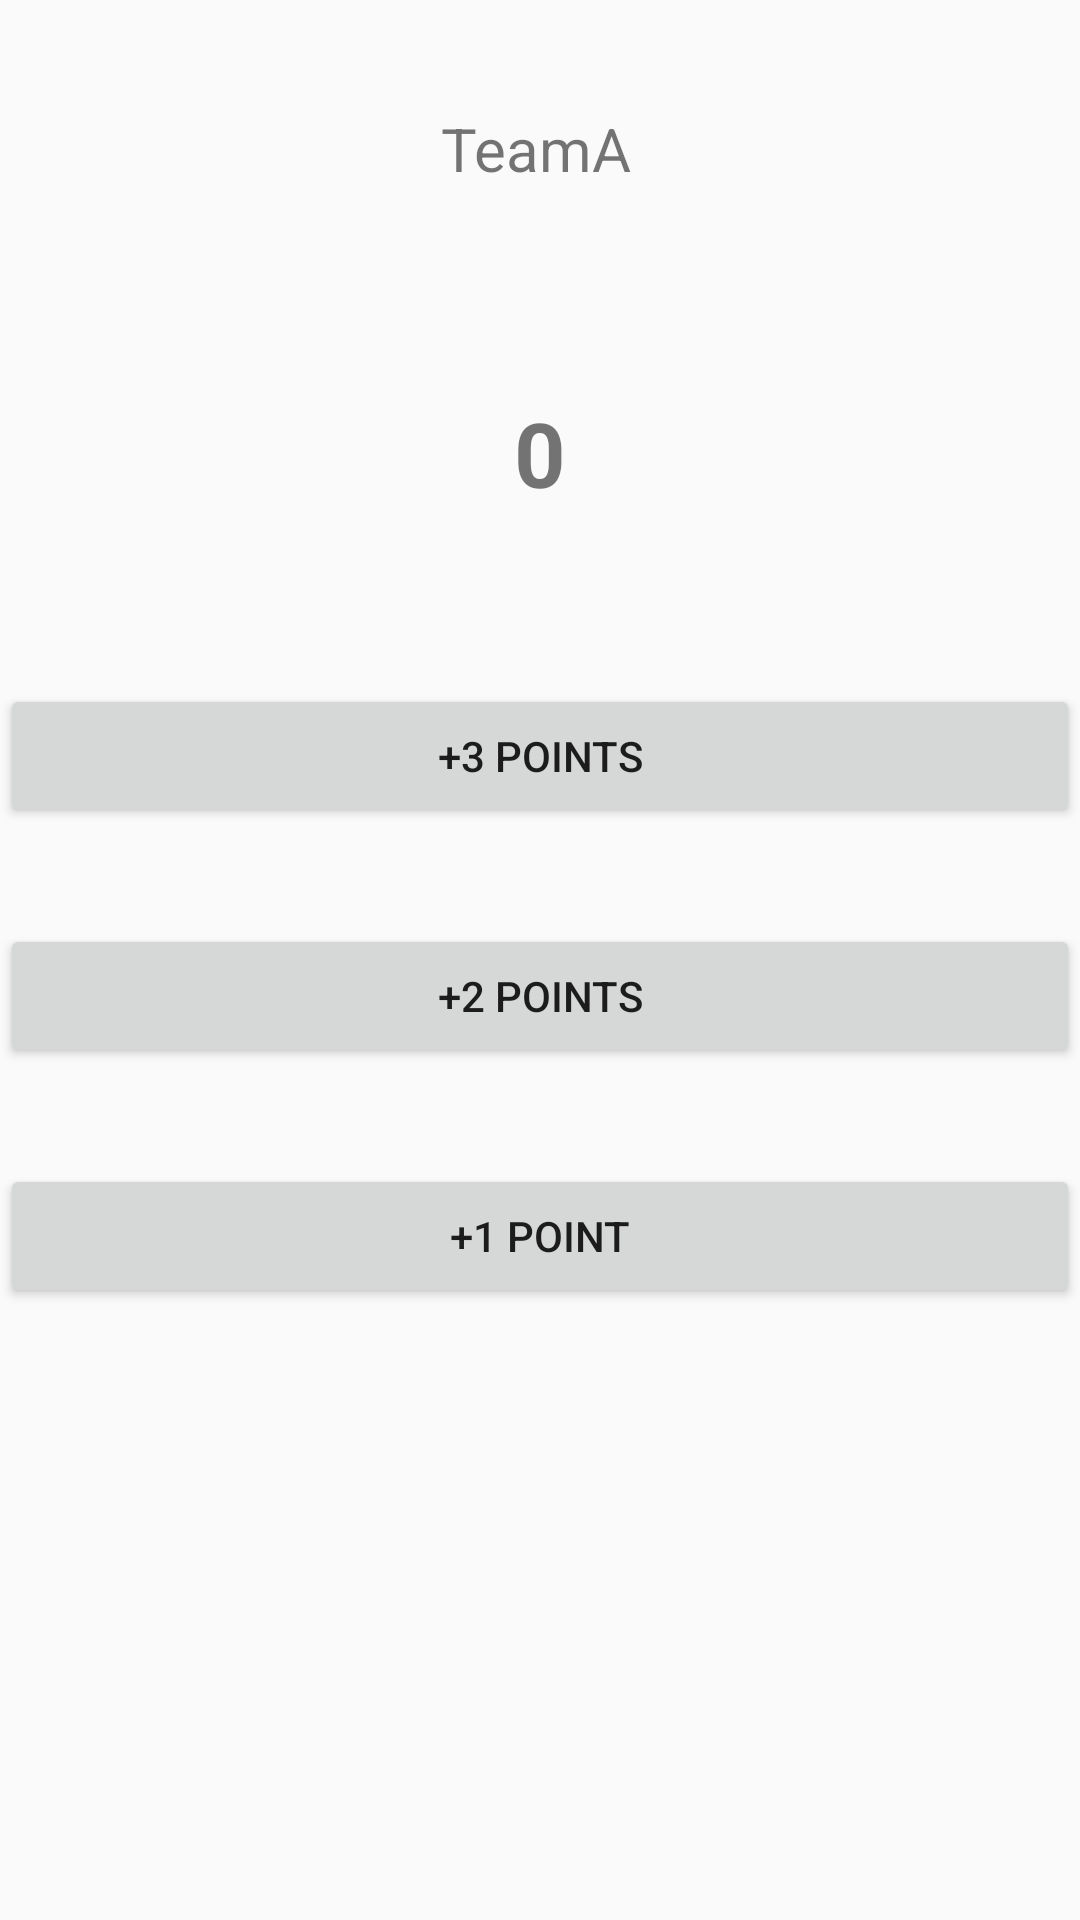

This screen was rendered from an Android layout file. Write that file and the resources it references.
<!-- AndroidManifest.xml: application theme AppTheme -->
<!-- res/layout/activity_set_score.xml -->
<?xml version="1.0" encoding="utf-8"?>
<android.support.constraint.ConstraintLayout xmlns:android="http://schemas.android.com/apk/res/android"
    xmlns:app="http://schemas.android.com/apk/res-auto"
    xmlns:tools="http://schemas.android.com/tools"
    android:layout_width="match_parent"
    android:layout_height="match_parent"
    tools:context=".setScoreActivity">

    <TextView
        android:id="@+id/teamName"
        android:layout_width="94dp"
        android:layout_height="51dp"
        android:layout_marginTop="24dp"
        android:gravity="center"
        android:text="TeamA"
        android:textSize="20dip"
        app:layout_constraintEnd_toEndOf="parent"
        app:layout_constraintHorizontal_bias="0.495"
        app:layout_constraintStart_toStartOf="parent"
        app:layout_constraintTop_toTopOf="parent" />

    <TextView
        android:id="@+id/score"
        android:layout_width="91dp"
        android:layout_height="62dp"
        android:layout_marginTop="120dp"
        android:gravity="center"
        android:text="0"
        android:textSize="30dip"
        android:textStyle="bold"
        app:layout_constraintEnd_toEndOf="parent"
        app:layout_constraintStart_toStartOf="parent"
        app:layout_constraintTop_toTopOf="parent" />

    <Button
        android:id="@+id/plus3"
        android:layout_width="match_parent"
        android:layout_height="wrap_content"
        android:layout_marginTop="228dp"
        android:text="+3 points"
        android:onClick="click3"
        app:layout_constraintEnd_toEndOf="parent"
        app:layout_constraintHorizontal_bias="0.0"
        app:layout_constraintStart_toStartOf="parent"
        app:layout_constraintTop_toTopOf="parent" />

    <Button
        android:id="@+id/plus2"
        android:layout_width="match_parent"
        android:layout_height="wrap_content"
        android:layout_marginTop="32dp"
        android:text="+2 points"
        android:onClick="click2"
        app:layout_constraintEnd_toEndOf="parent"
        app:layout_constraintHorizontal_bias="0.5"
        app:layout_constraintStart_toStartOf="parent"
        app:layout_constraintTop_toBottomOf="@+id/plus3" />

    <Button
        android:id="@+id/plus1"
        android:layout_width="match_parent"
        android:layout_height="wrap_content"
        android:layout_marginTop="32dp"
        android:text="+1 point"
        android:onClick="click1"
        app:layout_constraintEnd_toEndOf="parent"
        app:layout_constraintHorizontal_bias="0.5"
        app:layout_constraintStart_toStartOf="parent"
        app:layout_constraintTop_toBottomOf="@+id/plus2" />

    <Button
        android:id="@+id/reset"
        android:layout_width="wrap_content"
        android:layout_height="wrap_content"
        android:layout_marginTop="547dp"
        android:layout_marginBottom="136dp"
        android:text="reset"
        android:onClick="reset"
        app:layout_constraintBottom_toBottomOf="parent"
        app:layout_constraintEnd_toEndOf="parent"
        app:layout_constraintHorizontal_bias="0.495"
        app:layout_constraintStart_toStartOf="parent"
        app:layout_constraintTop_toTopOf="parent" />
</android.support.constraint.ConstraintLayout>
<!-- resources referenced by this layout -->
<resources>
  <style name="AppTheme" parent="Theme.AppCompat.Light.DarkActionBar">
          
          <item name="colorPrimary">@color/colorPrimary</item>
          <item name="colorPrimaryDark">@color/colorPrimaryDark</item>
          <item name="colorAccent">@color/colorAccent</item>
      </style>
  <!-- not gathered from this repository: default colours our renderer supplied (Android Studio template values) -->
  <color name="colorPrimary">#FF6200EE</color>
  <color name="colorPrimaryDark">#FF3700B3</color>
  <color name="colorAccent">#FF03DAC5</color>
</resources>
